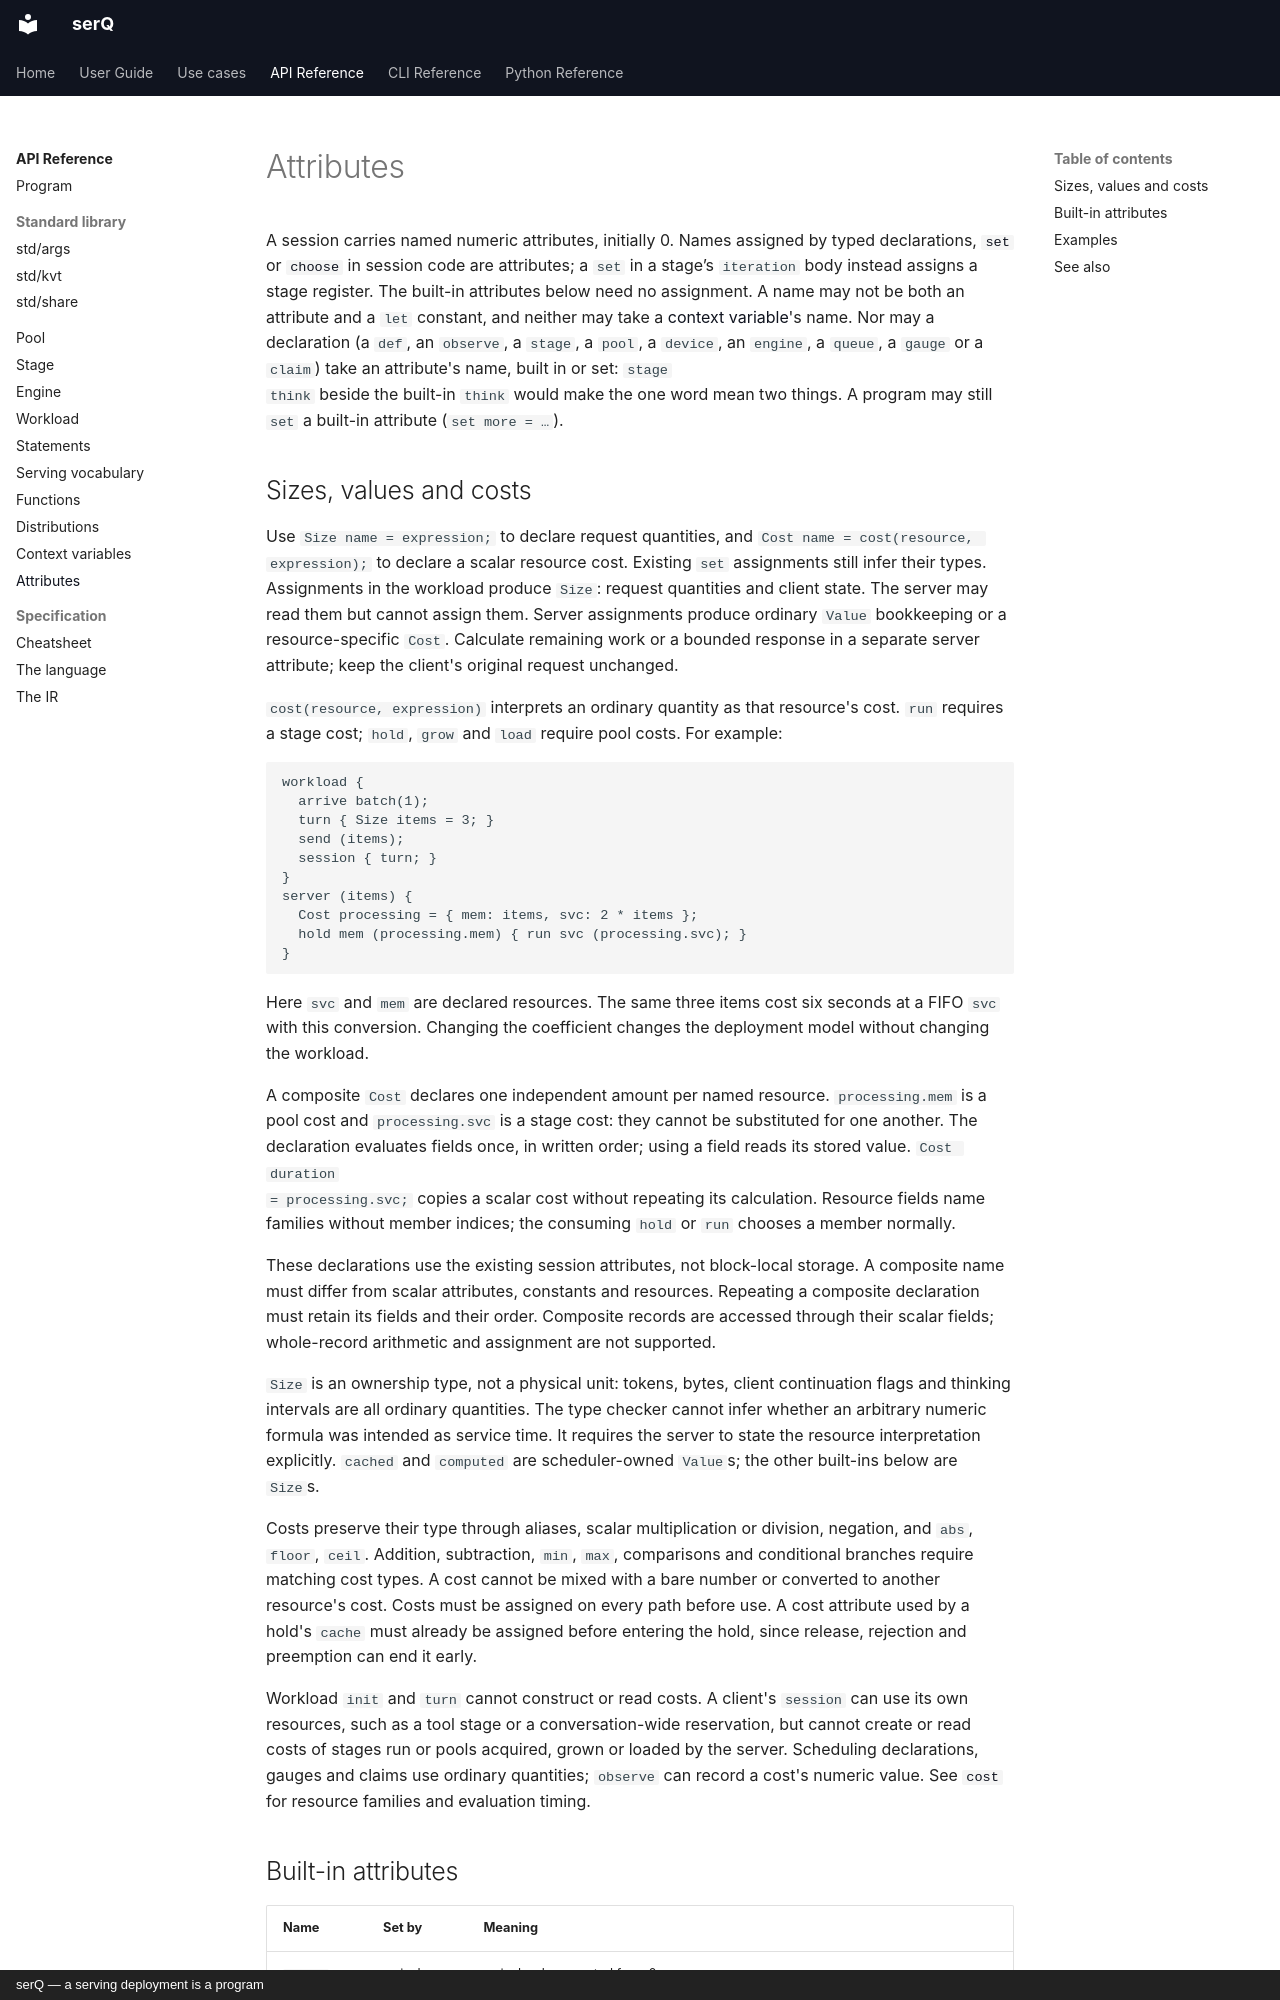

repository: servingQ/serQ · page: api/attributes/index.html · generator: mkdocs · copyright: serQ — a serving deployment is a program

# Attributes

A session carries named numeric attributes, initially 0. Names assigned by
typed declarations, [`set`](statements.md#set) or [`choose`](statements.md#choose) in session code
are attributes; a `set` in a stage’s `iteration` body instead assigns a stage
register. The built-in attributes below need no assignment.
A name may not be both an attribute and a `let` constant, and neither may take
a [context variable](context.md)'s name. Nor may a declaration (a `def`, an
`observe`, a `stage`, a `pool`, a `device`, an `engine`, a `queue`, a
`gauge` or a `claim`) take an attribute's name, built in or set: `stage
think` beside the built-in `think` would make the one word mean two things.
A program may still `set` a built-in attribute (`set more = …`).
